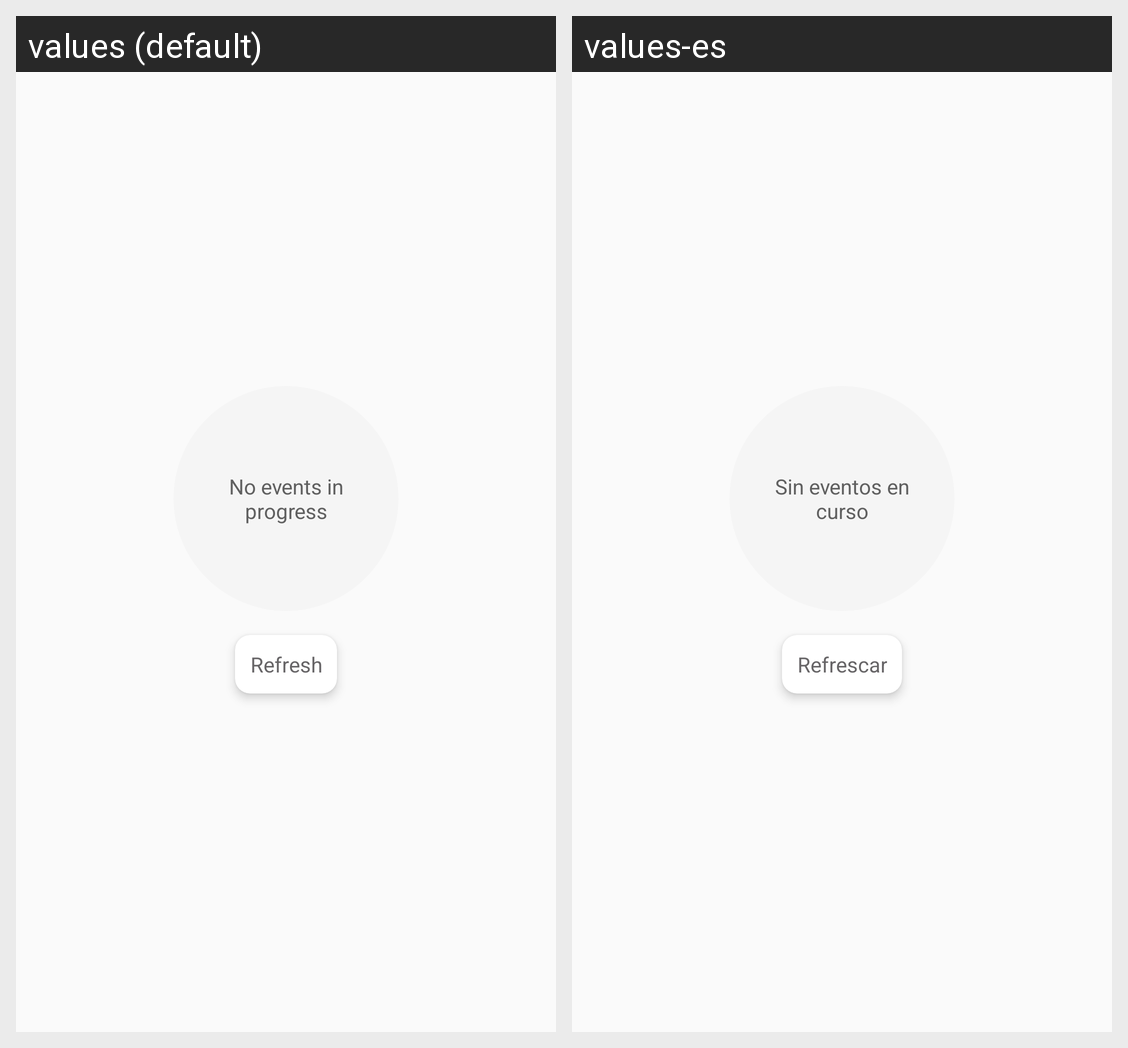

Strings drawn on this Android screen and how each of the app's shown locales translates them:
Android screen res/layout/empty_ongoing.xml rendered under 2 locales, left to right: values (default), values-es. Device: Nexus 5 (rendered at 1080×1920; each locale shown at half size, 540×960, under a caption strip naming it); theme AppTheme.
Strings drawn on this screen, with the default value and each locale's value (text and hints the layout hard-codes, and strings that could not be matched under every locale, appear in the picture but are not listed):

text_without_ongoing
  values: No events in progress
  values-es: Sin eventos en curso

text_refresh
  values: Refresh
  values-es: Refrescar
